Run: headless pygame with SDL's dummy video driver; simulated clock (each Clock.tick advances the game by its frame time, no real sleeping); random seed 0; keys injected as events and as key.get_pressed() state; mouse plan: one left click at the window centre at the start of phase 2, then a move to the lower-right quarter at the start of phase 3.
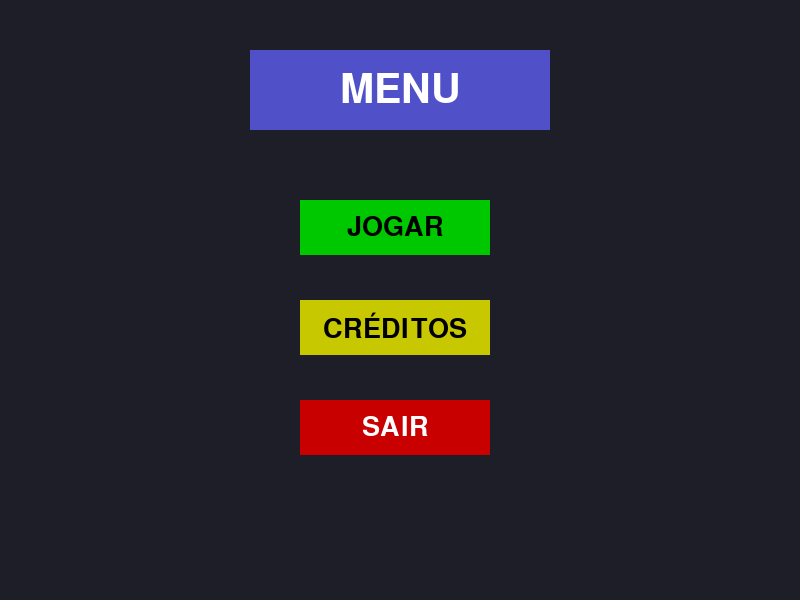
Frame 1 of 4 · flips 1–60 · no input
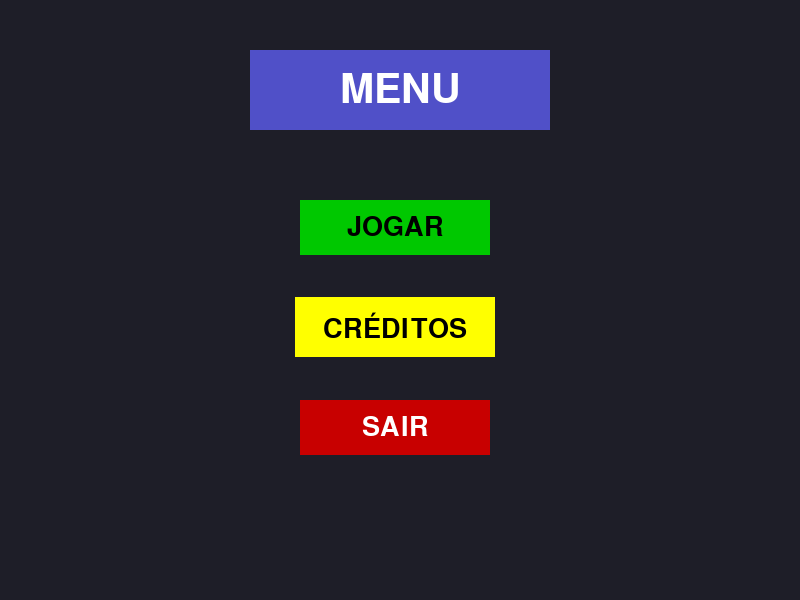
Frame 2 of 4 · flips 61–180 · clicked the window centre · tapped SPACE, RETURN · held RIGHT (→), D
Frame 3 of 4 · flips 181–300 · moved the mouse to the lower-right quarter · held DOWN (↓), S · screen same as frame 1, image omitted
Frame 4 of 4 · flips 301–420 · held LEFT (←), A, UP (↑), W · screen unchanged from frame 3, image omitted

The pygame program that drew these frames:

import pygame

pygame.init()

# ======================
# CONFIGURAÇÕES DA TELA
# ======================
LARGURA = 800
ALTURA = 600
tela = pygame.display.set_mode((LARGURA, ALTURA))
pygame.display.set_caption("Menu Orientado a Objetos")

clock = pygame.time.Clock()

# ======================
# CLASSE BOTÃO
# ======================
class Botao:
    def __init__(self, x, y, largura, altura, texto, cor_base, cor_hover, largura_hover, altura_hover, cor_texto=(0, 0, 0), fonte_tamanho=40):
        # Guardamos a posição central original para o efeito de expansão/contração centralizada
        self.x_centro = x + largura // 2
        self.y_centro = y + altura // 2
        
        self.largura_base = largura
        self.altura_base = altura
        self.largura_hover = largura_hover
        self.altura_hover = altura_hover
        
        # Criamos as dimensões para o clique (menor que o tamanho base)
        # Reduzimos em 10 pixels a largura e 5 pixels a altura (pode ajustar como preferir)
        self.largura_clique = largura - 10
        self.altura_clique = altura - 5
        
        # O rect principal que o Pygame usa
        self.rect = pygame.Rect(x, y, largura, altura)
        
        self.texto = texto
        self.cor_base = cor_base
        self.cor_hover = cor_hover
        self.cor_atual = cor_base
        
        # Renderização do texto
        self.fonte = pygame.font.SysFont(None, fonte_tamanho)
        self.txt_renderizado = self.fonte.render(texto, True, cor_texto)
        self.txt_rect = self.txt_renderizado.get_rect(center=self.rect.center)

    def atualizar(self, posicao_mouse, clique_mouse):
        # Se o mouse colidir com o botão
        if self.rect.collidepoint(posicao_mouse):
            self.cor_atual = self.cor_hover
            
            # Se o botão esquerdo do mouse estiver pressionado (clique_mouse[0] == True)
            if clique_mouse[0]:
                self.rect.width = self.largura_clique
                self.rect.height = self.altura_clique
            else:
                # Apenas passando o mouse por cima
                self.rect.width = self.largura_hover
                self.rect.height = self.altura_hover
        else:
            self.cor_atual = self.cor_base
            # Volta ao tamanho original fora do botão
            self.rect.width = self.largura_base
            self.rect.height = self.altura_base
            
        # Re-centraliza o botão e o texto para o efeito ficar perfeito
        self.rect.center = (self.x_centro, self.y_centro)
        self.txt_rect.center = self.rect.center

    def desenhar(self, superficie):
        # Desenha o retângulo do botão com o tamanho atualizado
        pygame.draw.rect(superficie, self.cor_atual, self.rect)
        superficie.blit(self.txt_renderizado, self.txt_rect)

    def clicado(self, posicao_mouse):
        return self.rect.collidepoint(posicao_mouse)


# ======================
# INICIALIZAÇÃO DOS ELEMENTOS
# ======================
fonte_titulo = pygame.font.SysFont(None, 60)
txt_titulo = fonte_titulo.render("MENU", True, (255, 255, 255))
titulo_rect = pygame.Rect(250, 50, 300, 80)

botao_jogar = Botao(300, 200, 190, 55, "JOGAR", (0, 200, 0), (0, 255, 0), 200, 60)
botao_creditos = Botao(300, 300, 190, 55, "CRÉDITOS", (200, 200, 0), (255, 255, 0), 200, 60)
botao_sair = Botao(300, 400, 190, 55, "SAIR", (200, 0, 0), (255, 0, 0), 200, 60, cor_texto=(255, 255, 255))

lista_botoes = [botao_jogar, botao_creditos, botao_sair]

# ======================
# LOOP PRINCIPAL
# ======================
rodando = True

while rodando:
    mouse_pos = pygame.mouse.get_pos()
    mouse_click = pygame.mouse.get_pressed() # Captura o estado dos botões do mouse (True/False)

    for evento in pygame.event.get():
        if evento.type == pygame.QUIT:
            rodando = False

        # O clique definitivo da ação ainda acontece aqui no MOUSEBUTTONDOWN
        if evento.type == pygame.MOUSEBUTTONDOWN:
            if evento.button == 1: # Garante que é o botão esquerdo
                if botao_jogar.clicado(mouse_pos):
                    print("Jogar")
                    
                if botao_creditos.clicado(mouse_pos):
                    print("Créditos")
                    
                if botao_sair.clicado(mouse_pos):
                    rodando = False

    # Fundo
    tela.fill((30, 30, 40))

    # Desenhar Título fixo
    pygame.draw.rect(tela, (80, 80, 200), titulo_rect)
    tela.blit(txt_titulo, txt_titulo.get_rect(center=titulo_rect.center))

    # Atualizar e Desenhar os Botões dinamicamente
    for botao in lista_botoes:
        # Passamos a posição E o estado do clique para o método atualizar
        botao.atualizar(mouse_pos, mouse_click)
        botao.desenhar(tela)

    pygame.display.flip()
    clock.tick(60)

pygame.quit()
